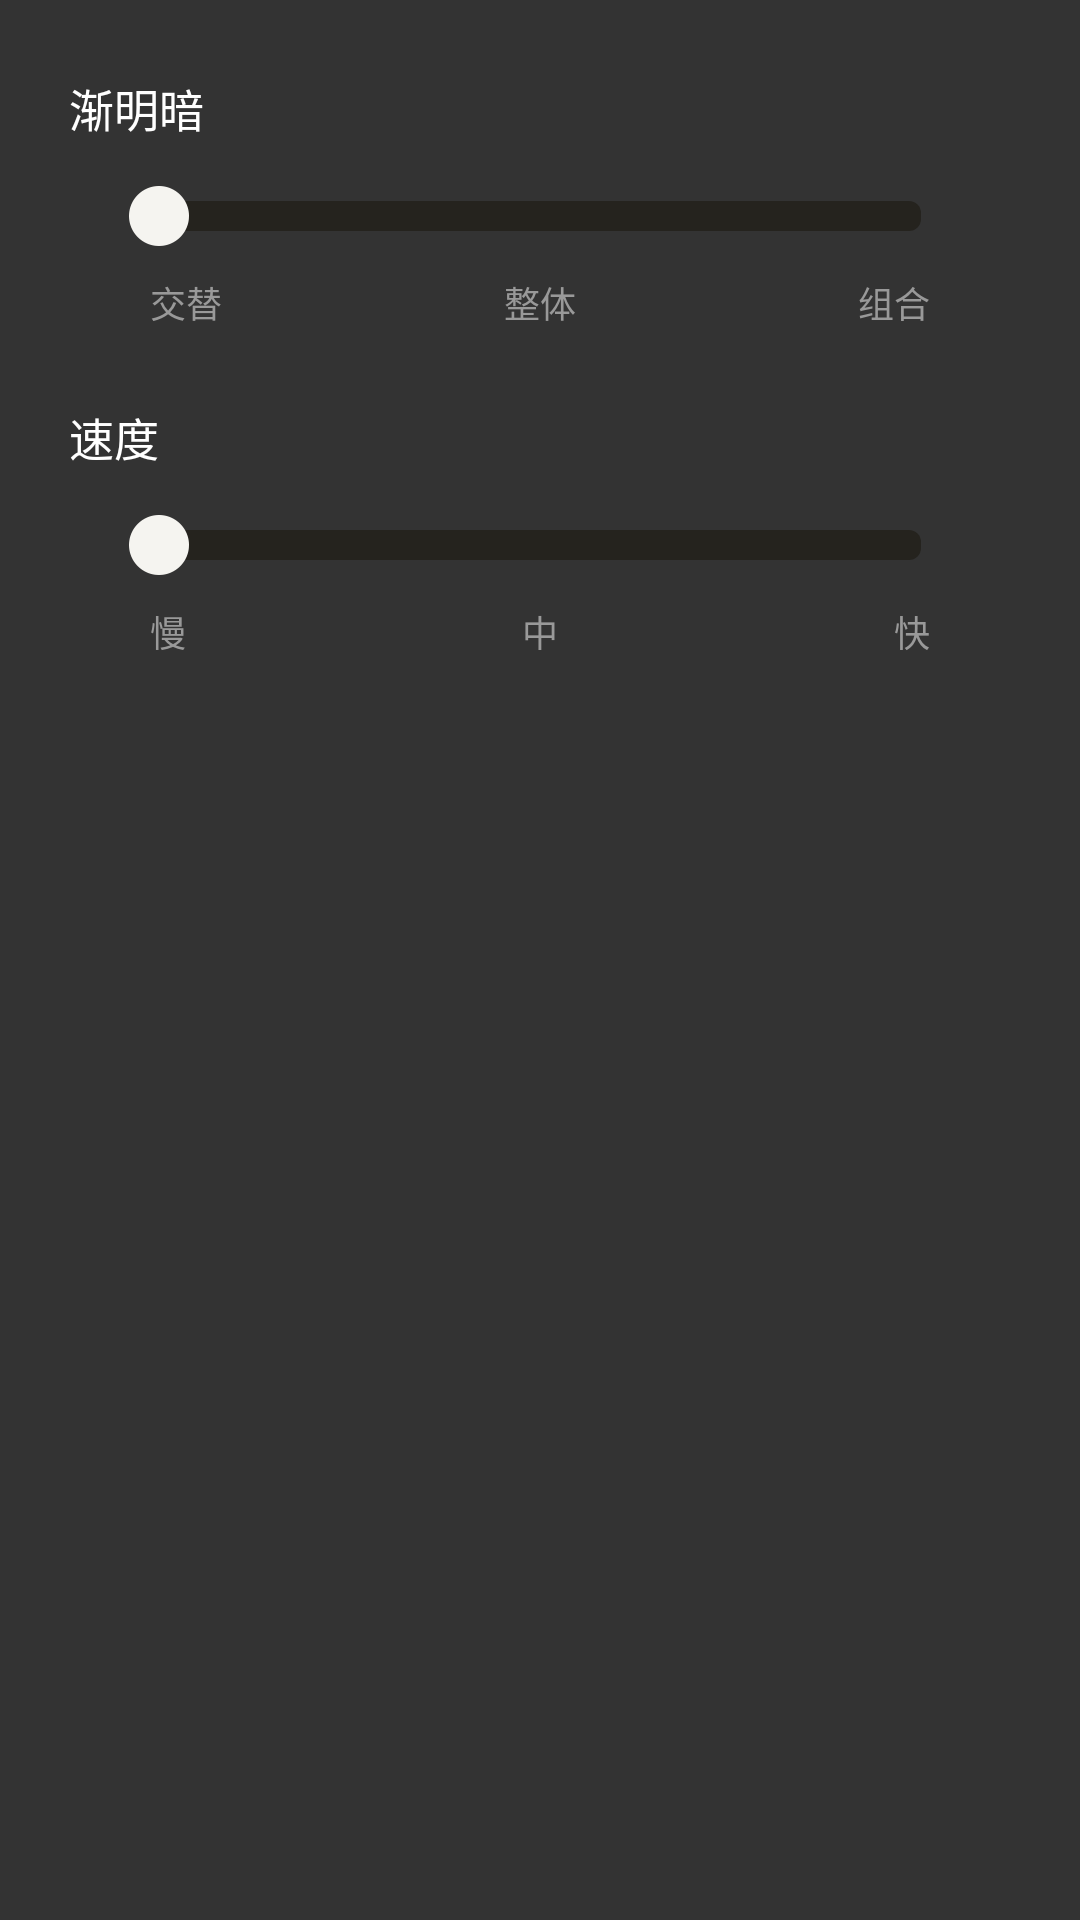

The Android layout XML behind this screen, and the referenced resources:
<!-- AndroidManifest.xml: application theme AppTheme -->
<!-- res/layout/fragment_gradient.xml -->
<?xml version="1.0" encoding="utf-8"?>
<LinearLayout
    xmlns:android="http://schemas.android.com/apk/res/android"
    android:layout_width="match_parent"
    android:layout_height="match_parent"
    android:background="@color/app_main_color"
    android:orientation="vertical">

    <TextView
        android:text="@string/func_tv_3"
        style="@style/function_tv"
        />


    <SeekBar
        android:splitTrack="false"
        android:id="@+id/seekBar_gradient"
        style="@style/seek_bar_style"
        />

    <RelativeLayout
        android:layout_marginLeft="50dp"
        android:layout_marginRight="50dp"
        android:layout_width="match_parent"
        android:layout_height="wrap_content"
        android:layout_marginTop="10dp">

        <TextView
            style="@style/seek_bar_tv"
            android:text="@string/twinkle_seek_bar_tv_1"
            />

        <TextView
            android:layout_centerInParent="true"
            style="@style/seek_bar_tv"
            android:text="@string/twinkle_seek_bar_tv_2"
            />

        <TextView
            android:layout_alignParentRight="true"
            style="@style/seek_bar_tv"
            android:text="@string/twinkle_seek_bar_tv_3"
            />

    </RelativeLayout>

    <TextView
        android:text="@string/speed"
        style="@style/function_tv"
        />


    <SeekBar
        android:splitTrack="false"
        android:id="@+id/seekBar_speed"
        style="@style/seek_bar_style"
        />

    <RelativeLayout
        android:layout_marginLeft="50dp"
        android:layout_marginRight="50dp"
        android:layout_width="match_parent"
        android:layout_height="wrap_content"
        android:layout_marginTop="10dp">

        <TextView
            style="@style/seek_bar_tv"
            android:text="@string/speed_seek_bar_tv_1"
            />

        <TextView
            android:layout_centerInParent="true"
            style="@style/seek_bar_tv"
            android:text="@string/speed_seek_bar_tv_2"
            />

        <TextView
            android:layout_alignParentRight="true"
            style="@style/seek_bar_tv"
            android:text="@string/speed_seek_bar_tv_3"
            />

    </RelativeLayout>


</LinearLayout>
<!-- resources referenced by this layout -->
<resources>
  <color name="app_main_color">#333333</color>
  <string name="func_tv_3">渐明暗</string>
  <string name="speed">速度</string>
  <string name="speed_seek_bar_tv_1">慢</string>
  <string name="speed_seek_bar_tv_2">中</string>
  <string name="speed_seek_bar_tv_3">快</string>
  <string name="twinkle_seek_bar_tv_1">交替</string>
  <string name="twinkle_seek_bar_tv_2">整体</string>
  <string name="twinkle_seek_bar_tv_3">组合</string>
  <style name="function_tv">
          <item name="android:layout_width">wrap_content</item>
          <item name="android:layout_height">wrap_content</item>
          <item name="android:layout_marginTop">25dp</item>
          <item name="android:layout_marginLeft">23dp</item>
          <item name="android:layout_marginBottom">15dp</item>
          <item name="android:textColor">@color/white</item>
          <item name="android:textSize">15sp</item>
      </style>
  <style name="seek_bar_style">
          <item name="android:layout_width">match_parent</item>
          <item name="android:layout_height">wrap_content</item>
          <item name="android:layout_marginLeft">37dp</item>
          <item name="android:layout_marginRight">37dp</item>
          <item name="android:maxHeight">10dp</item>
          <item name="android:minHeight">10dp</item>
          <item name="android:progressDrawable">@drawable/seekbar_bg</item>
          <item name="android:thumb">@drawable/seek_bar_thumb</item>
      </style>
  <style name="seek_bar_tv">
          <item name="android:layout_width">wrap_content</item>
          <item name="android:layout_height">wrap_content</item>
          <item name="android:textColor">@color/tabUnSelected</item>
          <item name="android:textSize">12sp</item>
      </style>
  <style name="AppTheme" parent="Theme.AppCompat.Light.NoActionBar">
          
          <item name="colorPrimary">@color/colorPrimary</item>
          <item name="colorPrimaryDark">@color/colorPrimaryDark</item>
          <item name="colorAccent">@color/app_main_yellow</item>
      </style>
  <color name="white">#ffffff</color>
  <!-- drawable seekbar_bg (drawable) -->
  <?xml version="1.0" encoding="utf-8"?>
  <layer-list xmlns:android="http://schemas.android.com/apk/res/android">
      <item android:id="@android:id/background">
          <shape>
              <corners android:radius="4dp"/>
              <solid android:color="#25231e"/>
          </shape>
      </item>
  
      <item android:id="@android:id/progress">
          <clip>
              <shape>
                  <corners android:radius="4dp"/>
                  <solid android:color="@color/app_main_yellow" />
              </shape>
          </clip>
      </item>
  </layer-list>
  <!-- drawable seek_bar_thumb: png bitmap (drawable-xxhdpi, 1741 bytes) -->
  <color name="tabUnSelected">#999999</color>
  <color name="colorPrimary">#3F51B5</color>
  <color name="colorPrimaryDark">#333333</color>
  <color name="app_main_yellow">#F3C935</color>
</resources>
